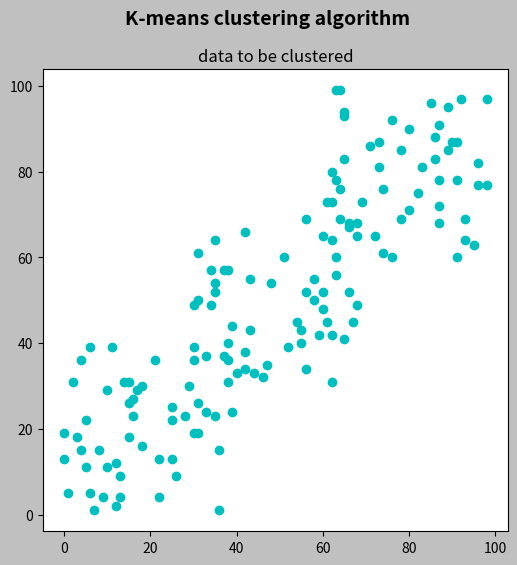

Reproduce this figure in Python.
"""
K-means clustering data visualization (introduction to k-means clustering algorithm)
"""

# Import required packages:
import numpy as np
from matplotlib import pyplot as plt

# Create data (three different 'clusters' of points (it should be of np.float32 data type):
data = np.float32(np.vstack((np.random.randint(0, 40, (50, 2)), np.random.randint(30, 70, (50, 2)), np.random.randint(60, 100, (50, 2)))))

# Create the dimensions of the figure and set title:
fig = plt.figure(figsize=(6, 6))
plt.suptitle("K-means clustering algorithm", fontsize=14, fontweight='bold')
fig.patch.set_facecolor('silver')

# Plot the 'original' data:
ax = plt.subplot(1, 1, 1)
plt.scatter(data[:, 0], data[:, 1], c='c')
plt.title("data to be clustered")

# Show the Figure:
plt.show()